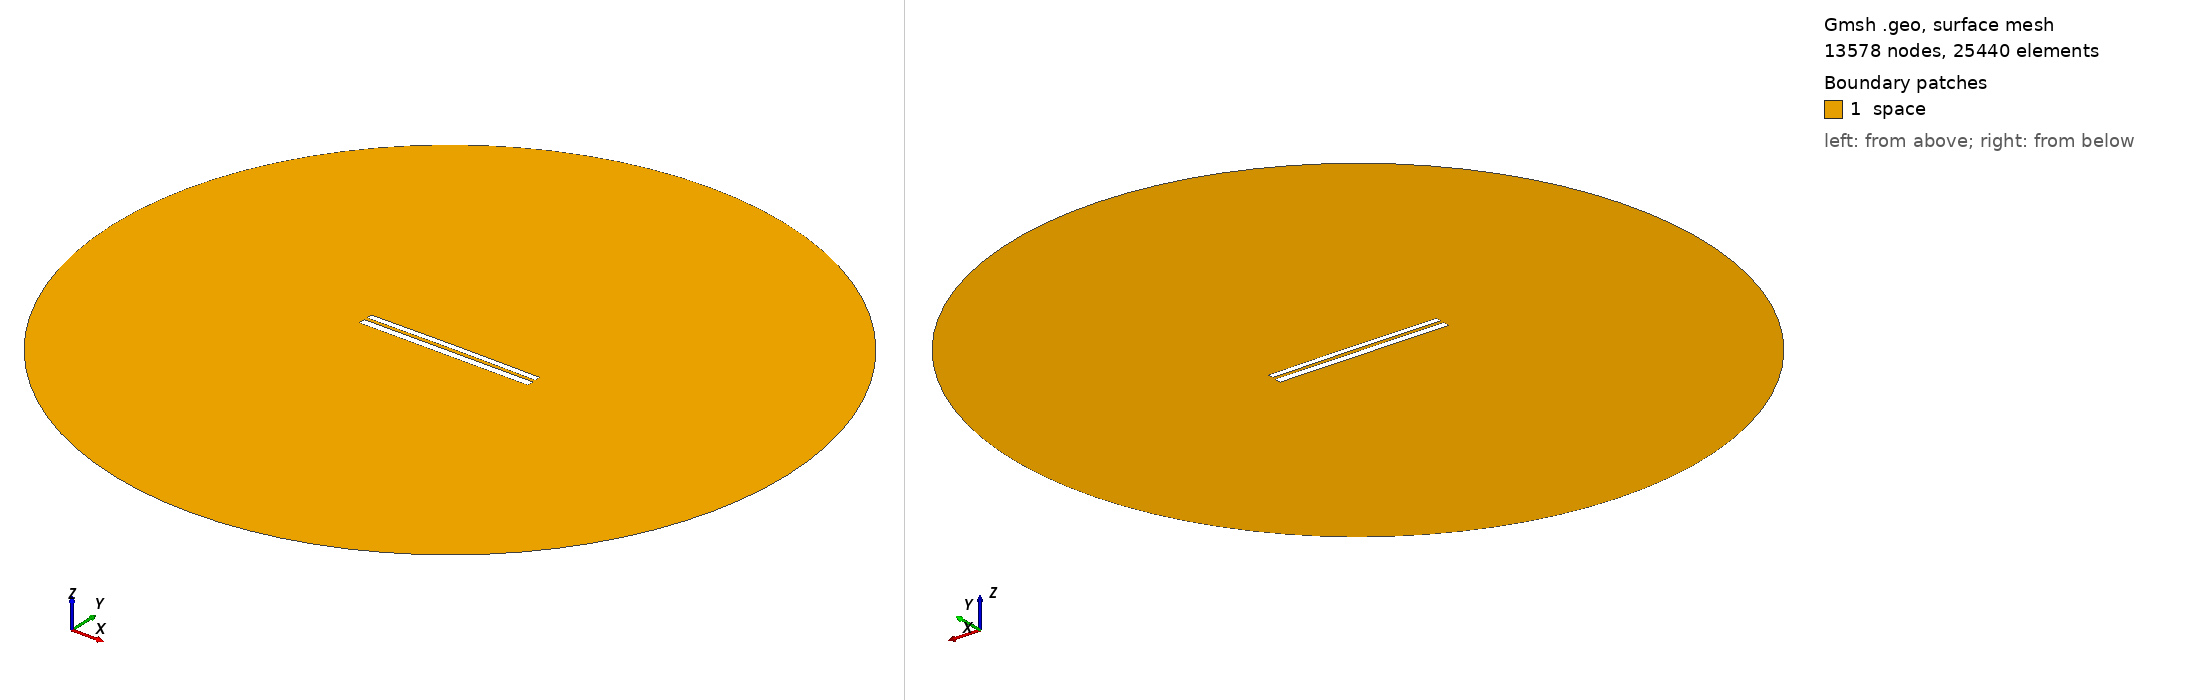

Gmsh geometry script, surface-meshed: 13578 nodes, 25440 surface elements. Boundary patches (legend numbers): 1 space. Left view from above one corner, right view from below the opposite corner. Legend entries are the model's physical surfaces. The drawing asked Gmsh for element sizes between 1% and 20% of the model's largest extent; the script's own settings can give other sizes.

=== 7363.geo (drawn) ===
//---------------------------------------
// Geometry kernel
//---------------------------------------

SetFactory("OpenCASCADE");



//---------------------------------------
// Parameters of the geometry
//---------------------------------------

// Overetch of the upper plate
overetch = 0.25;

// Distance between the plates
distance = 1.75;

// Discretization over the x axis (for the deformation)
nx = 50; 

// Length of the plate
L = 100 - overetch; 

// Number of modes
n = 4; 

// 1st mode coefficient
coeff(1) = 0.07499999999999998;
beta(1) = 0.596864 * 3.1415926535 / L;

// 2nd mode coefficient
coeff(2) = 0.15;
beta(2) = 1.49418 * 3.1415926535 / L;

// 3rd mode coefficient
coeff(3) = 0.0;
beta(3) = 2.50025 * 3.1415926535 / L;

// 4th mode coefficient
coeff(4) = 0.0;
beta(4) = 3.49999 * 3.1415926535 / L;



//---------------------------------------
// Upper plate (deformed rectangle)
//---------------------------------------

// Coordiantes of the upper plate
xmin = -50;
xmax = 50 - overetch;

// Height of the upper plate
yheight = 4 - 2 * overetch;

// Indexes of the points
UpperID[] = {};
LowerID[] = {};
LeftID[] = {};
RightID[] = {};

// Point index
p = 1;

// Horizontal edges
For i In {1:nx}
    x = xmin + (i-1)*(xmax - xmin)/(nx-1);

    y_bottom = distance / 2 + overetch;
    For j In {1:n}
        C = (Cosh(beta(j)*L) + Cos(beta(j)*L)) / (Sinh(beta(j)*L) + Sin(beta(j)*L));
        y_bottom  = y_bottom + coeff(j) * (Cosh(beta(j)*(x+50)) - Cos(beta(j)*(x+50)) - C * (Sinh(beta(j)*(x+50)) - Sin(beta(j)*(x+50))));
    EndFor

    y_top = y_bottom + yheight;

    Point(p) = {x, y_top, 0, 1.0};
    UpperID[i] = p;
    p = p + 1;

    Point(p) = {x, y_bottom, 0, 1.0};
    LowerID[i] = p;
    p = p + 1;
EndFor

// Create point lists
UpperPts[] = {}; LowerPts[] = {};
For i In {1:nx}
  UpperPts[] += {UpperID[i]};
  LowerPts[] += {LowerID[i]};
EndFor

// Build splines
Spline(1) = {UpperPts[]};
Spline(2) = {LowerPts[]};
Line(3) = {LowerPts[nx-1], UpperPts[nx-1]};
Line(4) = {LowerPts[0], UpperPts[0]};

// Build the plane surface
Curve Loop(1) = {2, 3, -1, -4};
Plane Surface(1) = {1};



//---------------------------------------
// Lower plate (rectangle)
//---------------------------------------

// Vertices
Point(1001) = {-50, -1, 0, 1.0};
Point(1002) = { 50, -1, 0, 1.0};
Point(1003) = { 50,  -5, 0, 1.0};
Point(1004) = {-50,  -5, 0, 1.0};

// Edges
Line(5) = {1001, 1002};
Line(6) = {1002, 1003};
Line(7) = {1003, 1004};
Line(8) = {1004, 1001};

// Plane surface
Line Loop(2) = {5, 6, 7, 8};
Plane Surface(2) = {2}; 



//---------------------------------------
// Outer (fictious) boundary
//---------------------------------------

// Points
Point(1005) = {0, 0, 0};       // Center
Point(1006) = {200, 0, 0};     // Start point
Point(1007) = {0, 200, 0};     // 90 degrees
Point(1008) = {-200, 0, 0};    // 180 degrees
Point(1009) = {0, -200, 0};    // 270 degrees

// Circle arcs (each needs start, center, end)
Circle(9) = {1006, 1005, 1007};
Circle(10) = {1007, 1005, 1008};
Circle(11) = {1008, 1005, 1009};
Circle(12) = {1009, 1005, 1006};

// Plane surface for the entire domain
Curve Loop(3) = {9, 10, 11, 12};
Surface(3) = {3};

// Subtract the plates from the whole domain to obtain the actual domain where we want to solve the equations
BooleanDifference{ Surface{3}; Delete; }{ Surface{1}; Surface{2}; Delete; }




//---------------------------------------
// Transfinite Lines/Curves
//---------------------------------------

// Set the number of points on the boundaries
r = 7;

// Plates
Transfinite Curve {1, 2} = 50*r Using Progression 1;
Transfinite Curve {3, 4} = 2*r Using Progression 1;
Transfinite Line {5, 7} = 50*r Using Progression 1;
Transfinite Line {6, 8} = 2*r Using Progression 1;

// Outer boundary
Transfinite Line {9, 10, 11, 12} = 20 Using Progression 1;



//---------------------------------------
// Physical groups
//---------------------------------------                

// Physical curves (boundaries)
Physical Line("force_segment", 10) = {2};
Physical Line("upper_plate", 11) = {1, 3, 4};
Physical Line("lower_plate", 12) = {5, 6, 7, 8};
Physical Line("boundary", 20) = {9, 10, 11, 12};

// Physical Surfaces
Physical Surface("space", 30) = {3};



//---------------------------------------
// 6. Generate the Mesh
//---------------------------------------

// 2D mesh generation
Mesh 2;
